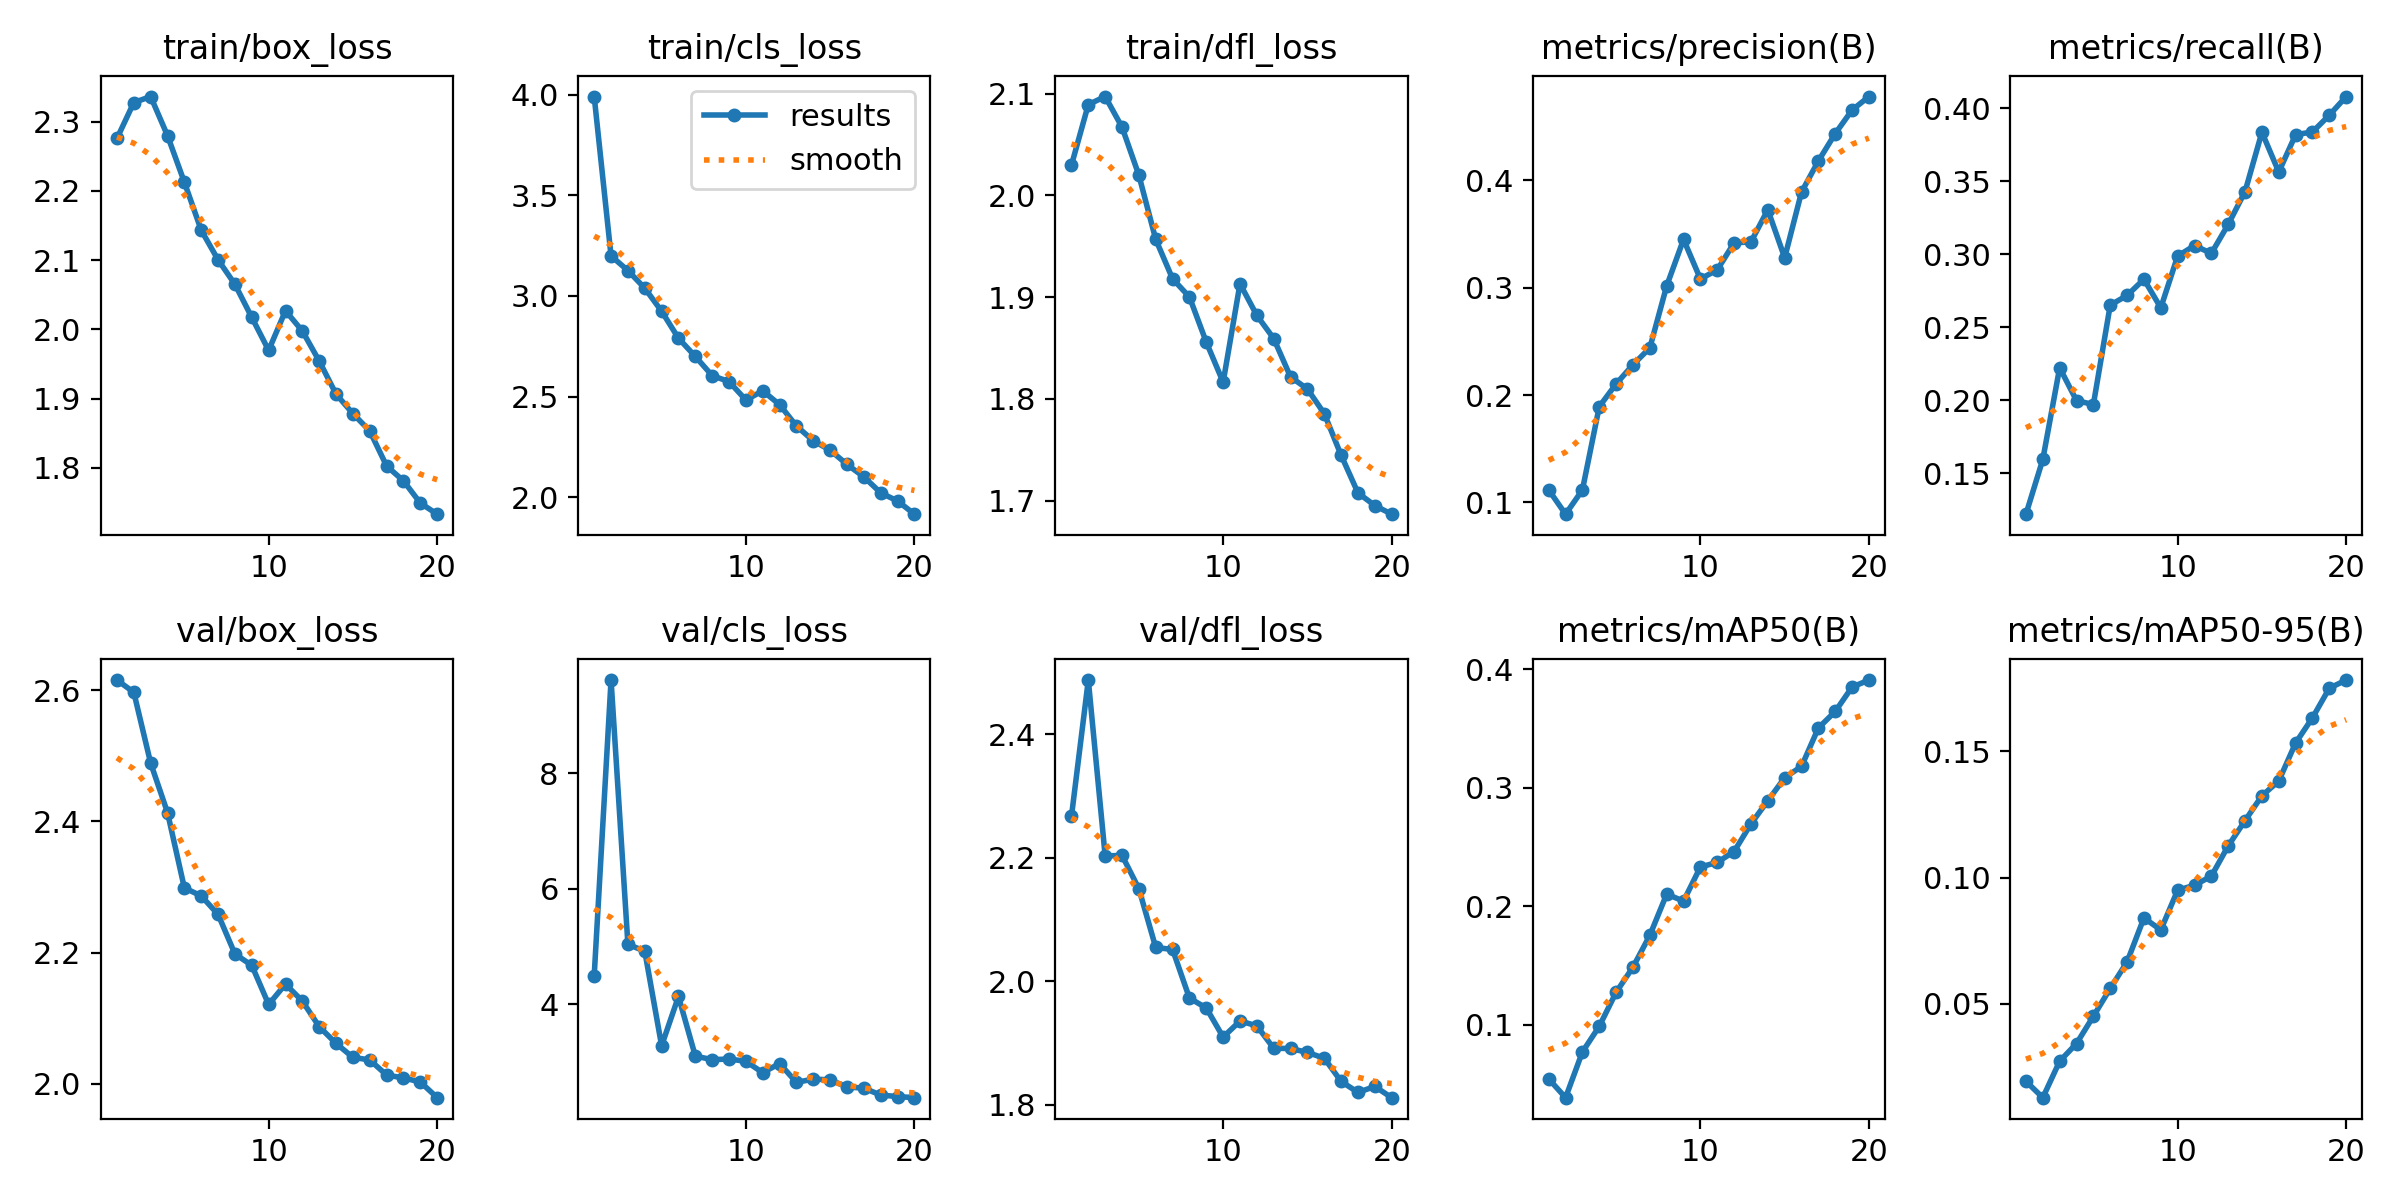

Values plotted in this chart, from the file beside it:
epoch, time, train/box_loss, train/cls_loss, train/dfl_loss, metrics/precision(B), metrics/recall(B), metrics/mAP50(B), metrics/mAP50-95(B), val/box_loss, val/cls_loss, val/dfl_loss, lr/pg0, lr/pg1, lr/pg2
1, 57.17, 2.276, 3.99, 2.03, 0.1117, 0.1219, 0.05435, 0.01925, 2.615, 4.497, 2.267, 0.0004148, 0.0004148, 0.0004148
2, 109.1, 2.328, 3.199, 2.089, 0.08905, 0.1594, 0.03847, 0.01275, 2.597, 9.608, 2.488, 0.0007904, 0.0007904, 0.0007904
3, 159.4, 2.336, 3.126, 2.097, 0.1116, 0.2222, 0.0771, 0.0272, 2.489, 5.035, 2.203, 0.001125, 0.001125, 0.001125
4, 210.2, 2.28, 3.038, 2.067, 0.1893, 0.1997, 0.09871, 0.03421, 2.413, 4.919, 2.204, 0.001064, 0.001064, 0.001064
5, 262.4, 2.213, 2.924, 2.02, 0.2104, 0.197, 0.1274, 0.04501, 2.299, 3.282, 2.15, 0.001002, 0.001002, 0.001002
6, 313.4, 2.143, 2.79, 1.957, 0.2283, 0.2651, 0.1487, 0.05605, 2.287, 4.134, 2.055, 0.0009406, 0.0009406, 0.0009406
7, 364.9, 2.1, 2.699, 1.918, 0.244, 0.2717, 0.1755, 0.06656, 2.258, 3.103, 2.051, 0.0008787, 0.0008787, 0.0008787
8, 417.5, 2.065, 2.604, 1.9, 0.3018, 0.2828, 0.2103, 0.084, 2.198, 3.04, 1.973, 0.0008169, 0.0008169, 0.0008169
9, 467.7, 2.017, 2.574, 1.856, 0.3451, 0.2632, 0.2044, 0.07923, 2.181, 3.052, 1.957, 0.000755, 0.000755, 0.000755
10, 518.9, 1.97, 2.483, 1.816, 0.3083, 0.2987, 0.2332, 0.09495, 2.121, 3.012, 1.909, 0.0006931, 0.0006931, 0.0006931
11, 570.2, 2.027, 2.529, 1.913, 0.3167, 0.3059, 0.2371, 0.09696, 2.152, 2.815, 1.935, 0.0006312, 0.0006312, 0.0006312
12, 620.3, 1.998, 2.46, 1.882, 0.3419, 0.3005, 0.2462, 0.1006, 2.126, 2.974, 1.928, 0.0005694, 0.0005694, 0.0005694
13, 671.7, 1.954, 2.354, 1.859, 0.3428, 0.3204, 0.2696, 0.1125, 2.087, 2.648, 1.891, 0.0005075, 0.0005075, 0.0005075
14, 721.4, 1.906, 2.28, 1.822, 0.3727, 0.3429, 0.2891, 0.1226, 2.062, 2.705, 1.891, 0.0004456, 0.0004456, 0.0004456
15, 771.2, 1.878, 2.234, 1.81, 0.328, 0.3835, 0.3085, 0.1324, 2.04, 2.692, 1.885, 0.0003837, 0.0003837, 0.0003837
16, 820.6, 1.853, 2.163, 1.786, 0.3892, 0.3563, 0.3181, 0.1383, 2.037, 2.568, 1.875, 0.0003219, 0.0003219, 0.0003219
17, 871, 1.802, 2.101, 1.745, 0.4182, 0.3818, 0.3505, 0.1533, 2.013, 2.548, 1.838, 0.00026, 0.00026, 0.00026
18, 920.8, 1.781, 2.022, 1.708, 0.4437, 0.3837, 0.3645, 0.1633, 2.009, 2.429, 1.82, 0.0001981, 0.0001981, 0.0001981
19, 970.5, 1.749, 1.981, 1.695, 0.4656, 0.3952, 0.3851, 0.1751, 2.003, 2.402, 1.829, 0.0001363, 0.0001363, 0.0001363
20, 1020, 1.733, 1.916, 1.687, 0.4782, 0.4079, 0.391, 0.1783, 1.979, 2.383, 1.811, 7.4375e-05, 7.4375e-05, 7.4375e-05
